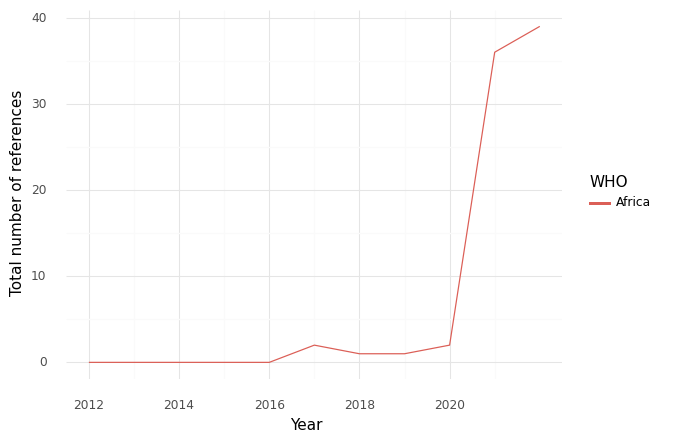

The file beside this chart, header and first rows:
, WHO, Year, intersection, climate, health, sum
0, Africa, 2012, 0.0, 4.0, 32.0, 36.0
1, Africa, 2013, 0.0, 4.0, 20.0, 24.0
2, Africa, 2014, 0.0, 2.0, 8.0, 10.0
3, Africa, 2015, 0.0, 2.0, 10.0, 12.0
4, Africa, 2016, 0.0, 2.0, 19.0, 21.0
5, Africa, 2017, 2.0, 5.0, 20.0, 27.0
6, Africa, 2018, 1.0, 17.0, 34.0, 52.0
7, Africa, 2019, 1.0, 14.0, 50.0, 65.0
8, Africa, 2020, 2.0, 34.0, 86.0, 122.0
9, Africa, 2021, 36.0, 115.0, 563.0, 714.0
10, Africa, 2022, 39.0, 163.0, 488.0, 690.0
